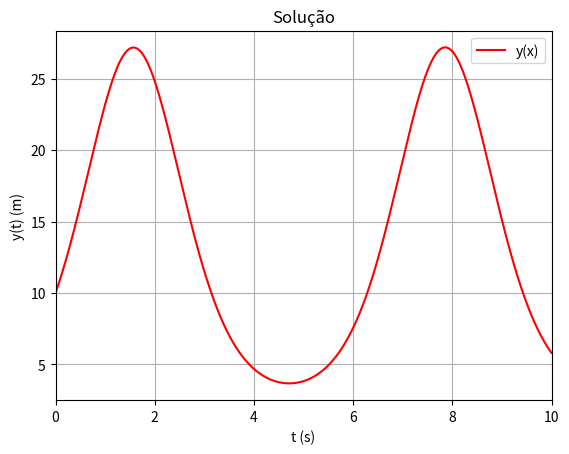

Generate this figure with matplotlib:
from scipy.integrate import solve_ivp as ivp
import matplotlib.pyplot as plt
import numpy as np

#constante
y0=10 #ci
t0=0
tf=10

def edo(t,y):
    return(np.cos(t)*y)
    
solucao=ivp(edo,(t0,tf),[y0],t_eval=np.arange(t0,tf,10**-3))

plt.plot(solucao.t,solucao.y[0],"r")
plt.grid(True)
plt.legend(["y(x)"],loc="upper right")
plt.xlim(t0,tf)
plt.title("Solução")

plt.ylabel("y(t) (m)")
plt.xlabel("t (s)")
plt.savefig("segundoivp.png")